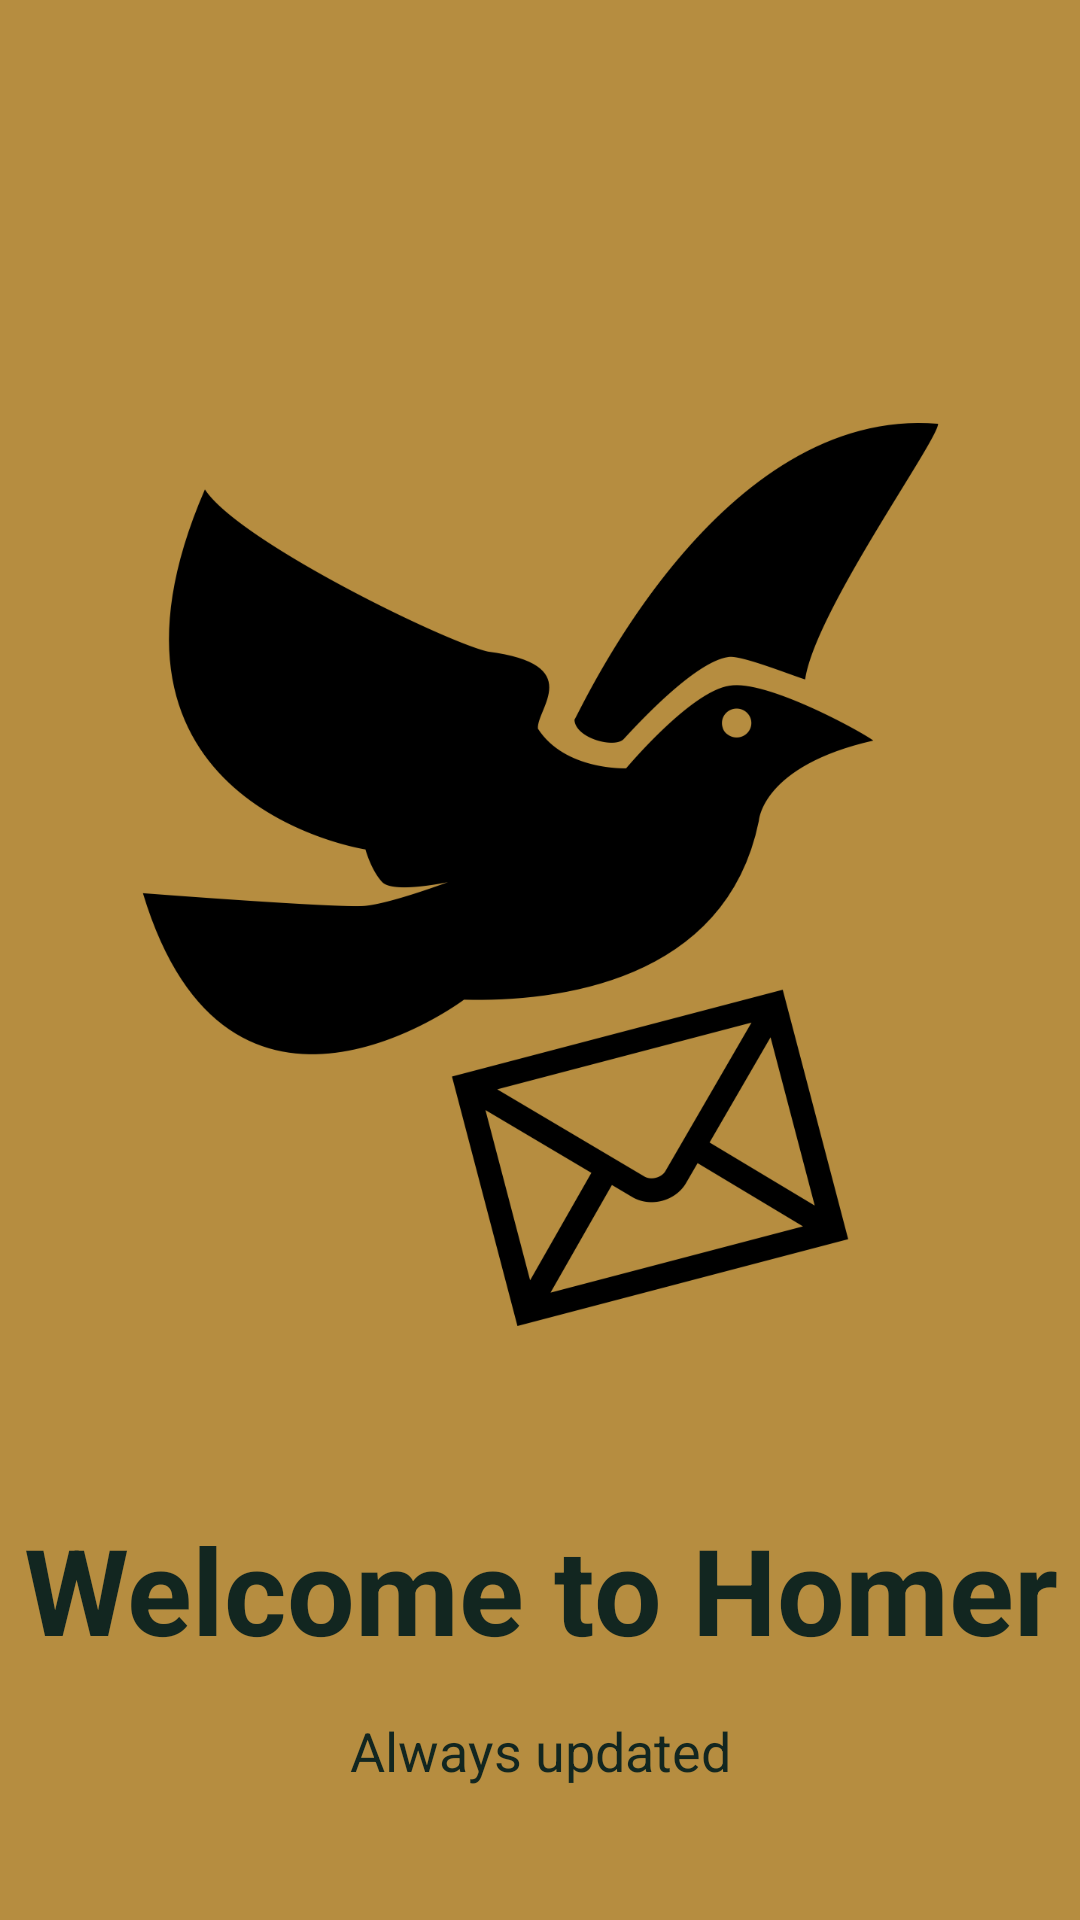

Reconstruct the res/layout file that produces this screen, plus the resources it refers to.
<!-- AndroidManifest.xml: activity theme Theme.Design.NoActionBar -->
<!-- res/layout/activity_starting_animation.xml -->
<?xml version="1.0" encoding="utf-8"?>
<androidx.constraintlayout.widget.ConstraintLayout xmlns:android="http://schemas.android.com/apk/res/android"
    xmlns:app="http://schemas.android.com/apk/res-auto"
    xmlns:tools="http://schemas.android.com/tools"
    android:layout_width="match_parent"
    android:layout_height="match_parent"
    tools:context=".UI.login.StartingAnimationActivity"
    android:background="@color/Tan">

    <ImageView
        android:id="@+id/icon"
        android:layout_width="301dp"
        android:layout_height="383dp"
        android:layout_marginStart="55dp"
        android:layout_marginTop="100dp"
        android:layout_marginEnd="55dp"
        android:transitionName="logo_image"
        android:src="@drawable/logo2"
        android:elevation="12dp"
        app:layout_constraintEnd_toEndOf="parent"
        app:layout_constraintStart_toStartOf="parent"
        app:layout_constraintTop_toTopOf="parent"
        android:contentDescription="@string/logo" />

    <TextView
        android:id="@+id/welcome"
        android:layout_width="wrap_content"
        android:layout_height="wrap_content"
        android:layout_marginTop="20dp"
        android:text="@string/welcomeText2"
        android:transitionName="logo_txt"
        android:textColor="@color/Charcoal"
        android:textStyle="bold"
        android:textAlignment="center"
        android:textSize="40sp"
        app:layout_constraintEnd_toEndOf="parent"
        app:layout_constraintStart_toStartOf="parent"
        app:layout_constraintTop_toBottomOf="@+id/icon" />

    <TextView
        android:id="@+id/slogan"
        android:layout_width="wrap_content"
        android:layout_height="wrap_content"
        android:layout_marginTop="15dp"
        android:text="@string/Catchphrase"
        android:textSize="18sp"
        android:textColor="@color/Charcoal"
        app:layout_constraintEnd_toEndOf="parent"
        app:layout_constraintStart_toStartOf="parent"
        app:layout_constraintTop_toBottomOf="@+id/welcome" />

</androidx.constraintlayout.widget.ConstraintLayout>
<!-- resources referenced by this layout -->
<resources>
  <color name="Charcoal">#122620</color>
  <color name="Tan">#B68D40</color>
  <!-- drawable logo2: png bitmap (drawable-v24, 24054 bytes) -->
  <string name="Catchphrase">Always updated</string>
  <string name="logo">Logo</string>
  <string name="welcomeText2">Welcome to Homer</string>
</resources>
